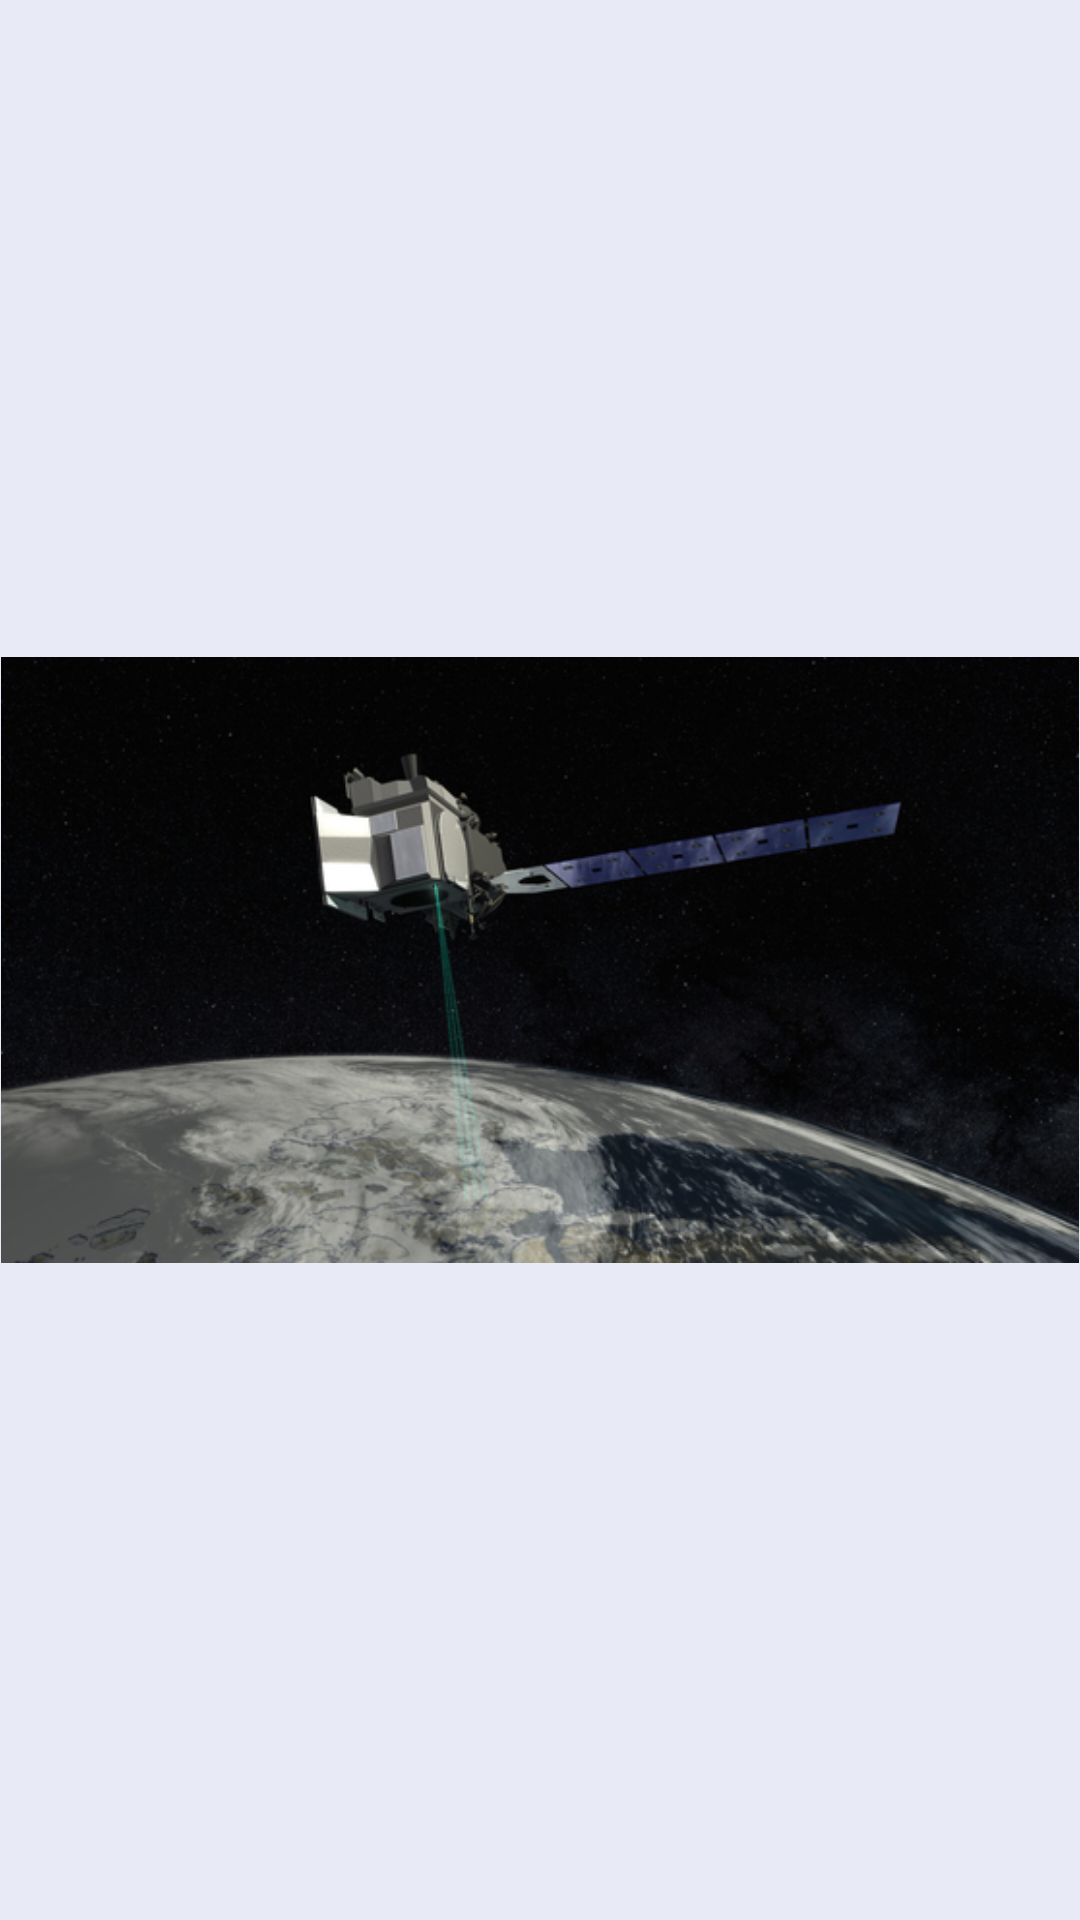

Layout XML and referenced resources for this Android screen:
<!-- AndroidManifest.xml: application theme AppTheme -->
<!-- res/layout/fragment_gallery_display.xml -->
<?xml version="1.0" encoding="utf-8"?>
<androidx.constraintlayout.widget.ConstraintLayout xmlns:android="http://schemas.android.com/apk/res/android"
    xmlns:app="http://schemas.android.com/apk/res-auto"
    xmlns:tools="http://schemas.android.com/tools"
    android:id="@+id/galleryDisplayConstraintLayout"
    android:layout_width="match_parent"
    android:layout_height="match_parent"
    android:background="@color/backgroundColor"
    tools:context=".ui.gallery.GalleryDisplay">

    <TextView
        android:id="@+id/textViewTitle"
        android:layout_width="wrap_content"
        android:layout_height="wrap_content"
        android:layout_marginBottom="32dp"
        android:textSize="30sp"
        app:layout_constraintBottom_toTopOf="@+id/imageViewDisplay"
        app:layout_constraintEnd_toEndOf="parent"
        app:layout_constraintStart_toStartOf="parent"
        tools:text="Orbitting Satellite" />

    <ImageView
        android:id="@+id/imageViewDisplay"
        android:layout_width="wrap_content"
        android:layout_height="wrap_content"
        android:adjustViewBounds="true"
        android:src="@drawable/icesatc"
        app:layout_constraintBottom_toBottomOf="parent"
        app:layout_constraintEnd_toEndOf="parent"
        app:layout_constraintStart_toStartOf="parent"
        app:layout_constraintTop_toTopOf="parent" />

    <TextView
        android:id="@+id/textViewDescription"
        android:layout_width="0dp"
        android:layout_height="wrap_content"
        android:layout_marginStart="8dp"
        android:layout_marginTop="16dp"
        android:layout_marginEnd="8dp"
        android:textSize="20sp"
        app:layout_constraintEnd_toEndOf="parent"
        app:layout_constraintStart_toStartOf="parent"
        app:layout_constraintTop_toBottomOf="@+id/imageViewDisplay"
        tools:text="This is the ICESat-2 satellite as it orbits around the earth. Viewers will be able to see it during certain times of the year" />

    <TextView
        android:id="@+id/textViewProgress"
        android:layout_width="wrap_content"
        android:layout_height="wrap_content"
        android:layout_marginEnd="16dp"
        android:layout_marginBottom="16dp"
        android:textSize="24sp"
        app:layout_constraintBottom_toBottomOf="parent"
        app:layout_constraintEnd_toEndOf="parent"
        tools:text="5/16" />
</androidx.constraintlayout.widget.ConstraintLayout>
<!-- resources referenced by this layout -->
<resources>
  <color name="backgroundColor">@color/indigo_50</color>
  <!-- drawable icesatc: jpg bitmap (drawable, 166266 bytes) -->
  <style name="AppTheme" parent="Theme.AppCompat.Light.DarkActionBar">
          
          <item name="colorPrimary">@color/colorPrimary</item>
          <item name="colorPrimaryDark">@color/colorPrimaryDark</item>
          <item name="colorAccent">@color/indigo_A100</item>
      </style>
  <color name="indigo_50">#E8EAF6</color>
  <color name="colorPrimary">@color/indigo_500</color>
  <color name="colorPrimaryDark">@color/indigo_700</color>
  <color name="indigo_A100">#8C9EFF</color>
  <color name="indigo_500">#3F51B5</color>
  <color name="indigo_700">#303F9F</color>
</resources>
